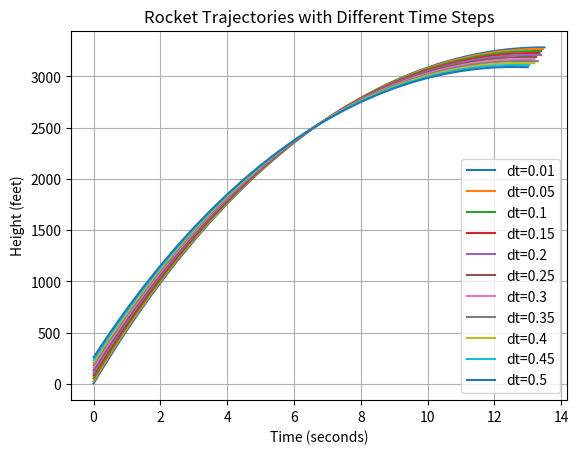

Reproduce this figure in Python.
import matplotlib.pyplot as plt

def compute_apogee(height_in, velocity_in, acceleration_in, mass, area, dt):
    # Constants
    g = 32.174  # acceleration due to gravity in ft/s^2
    rho_air = 0.002378  # density of air in slugs/ft^3
    Cd = 0.4  # drag coefficient
    
    time_step = dt  # time step for Euler integration
    
    # Initialize variables
    current_velocity = velocity_in
    current_height = height_in
    current_time = 0
    
    times = []
    heights = []
    velocities = []
    
    while current_velocity > 0:
        times.append(current_time)
        F_drag = 0.5 * rho_air * current_velocity**2 * Cd * area
        F_gravity = mass * g
        F_net = -1 * F_drag - F_gravity
        acceleration_net = F_net / mass
        current_velocity = current_velocity + acceleration_net * time_step
        current_height = current_height + current_velocity * time_step
        current_time += time_step
        
        # Save current height and velocity
        heights.append(current_height)
        velocities.append(current_velocity)

    return times, heights, velocities

    # return current_height


# Example usage
current_height = 0  # Initial height in feet
velocity = 550  # Initial velocity in ft/s
acceleration = -32.17  # Constant acceleration (assuming downwards as negative) in ft/s^2
mass = 37.15/32.17  # Mass of the rocket in slugs (1 slug = 32.174 lbs·s^2/ft)
area = 0.25  # Cross-sectional area of the rocket in ft^2

# apogee = compute_apogee(current_height, velocity, acceleration, mass, area, 0.01)
# print("Apogee reached:", apogee, "feet")

dt_values = [0.01, 0.05, 0.1, 0.15, 0.2, 0.25, 0.3, 0.35, 0.4, 0.45, 0.5]  # List of different time steps

# Plot trajectories for each variation
for dt in dt_values:
    times, heights, velocities = compute_apogee(current_height, velocity, acceleration, mass, area, dt)
    plt.plot(times, heights, label=f"dt={dt}")
    
plt.xlabel("Time (seconds)")
plt.ylabel("Height (feet)")
plt.title("Rocket Trajectories with Different Time Steps")
plt.legend()
plt.grid(True)
plt.show()
